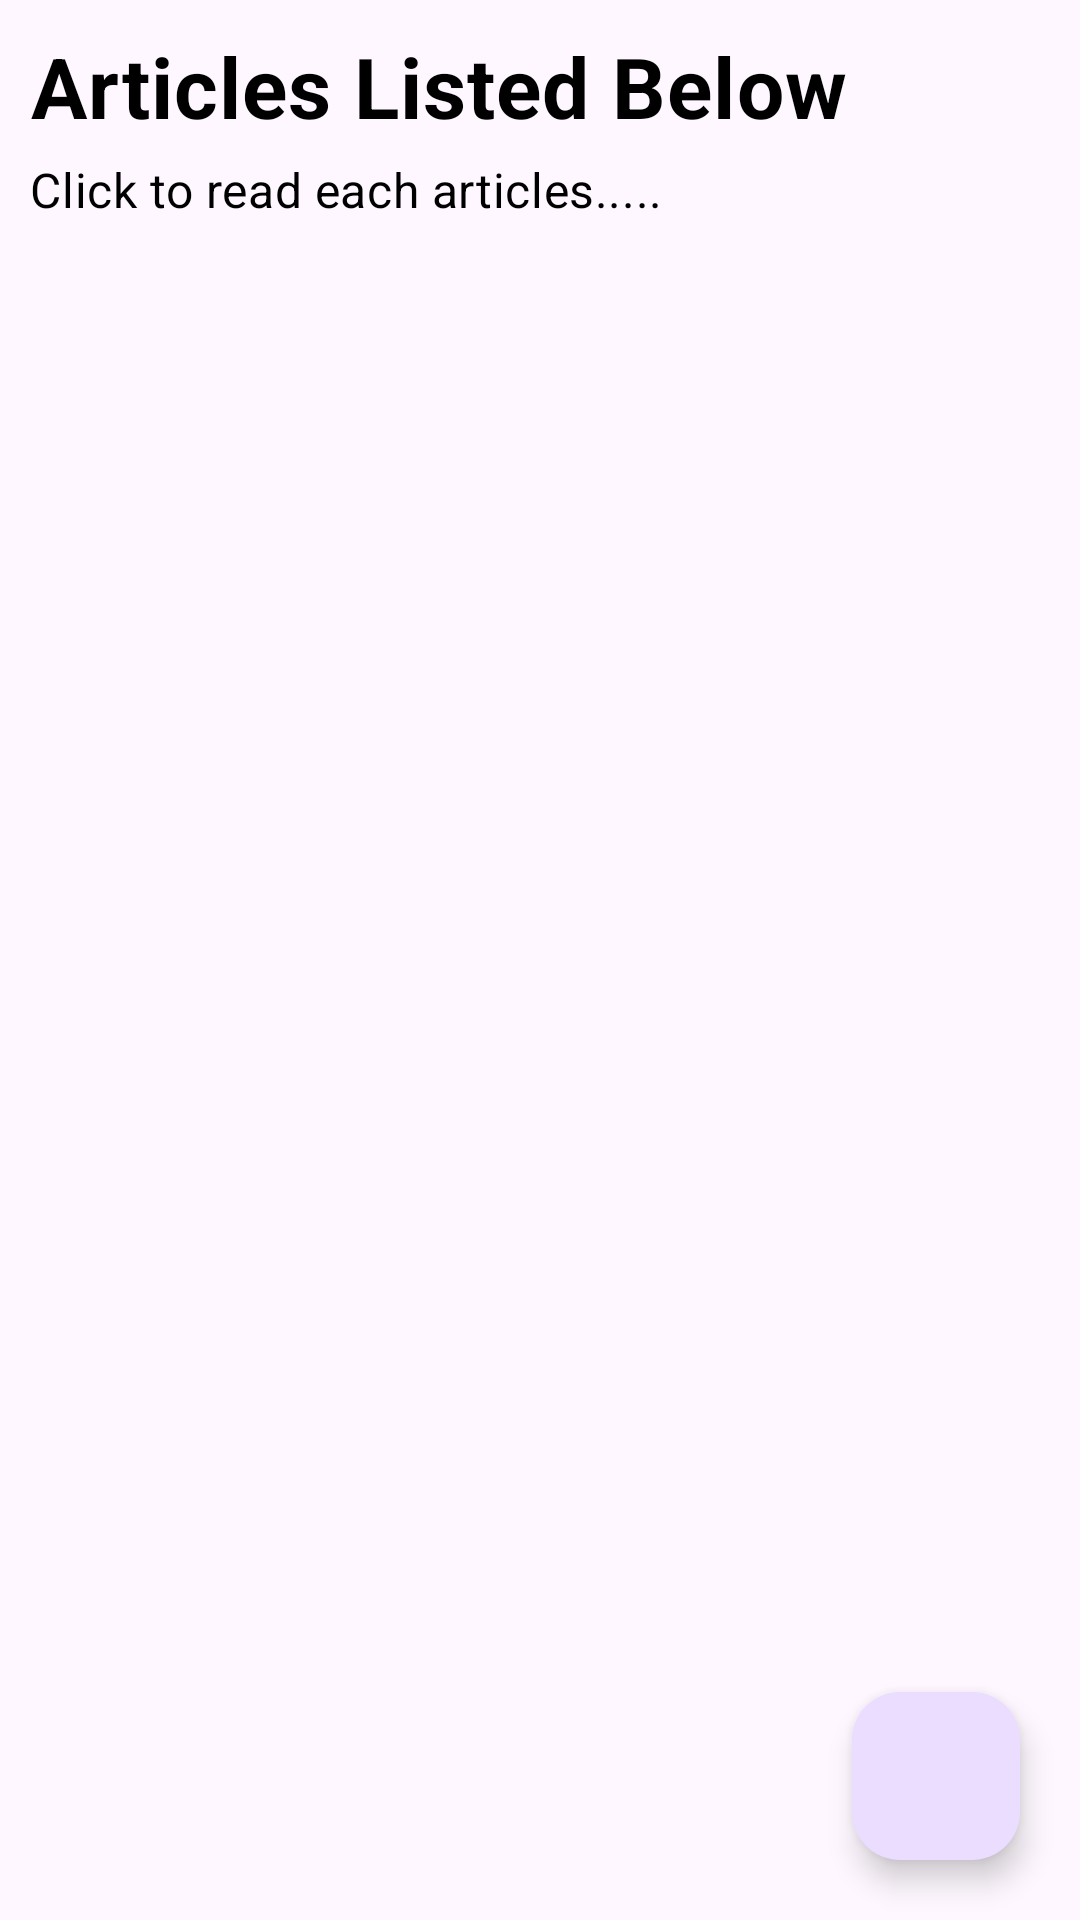

Reconstruct the res/layout file that produces this screen, plus the resources it refers to.
<!-- AndroidManifest.xml: application theme Base.Theme.SampleApp -->
<!-- res/layout/activity_main.xml -->
<?xml version="1.0" encoding="utf-8"?>
<RelativeLayout xmlns:android="http://schemas.android.com/apk/res/android"
    xmlns:app="http://schemas.android.com/apk/res-auto"
    xmlns:tools="http://schemas.android.com/tools"
    android:id="@+id/main"
    android:layout_width="match_parent"
    android:layout_height="match_parent">

    <LinearLayout
        android:id="@+id/header_title"
        android:layout_width="match_parent"
        android:layout_margin="10dp"
        android:layout_marginStart="10dp"
        android:layout_marginTop="20dp"
        android:layout_height="wrap_content"
        android:orientation="vertical">


        <TextView
            android:layout_width="match_parent"
            android:layout_height="wrap_content"
            android:textSize="28sp"
            android:letterSpacing="0.0125"
            android:textColor="@color/black"
            android:textStyle="bold"
            android:text="Articles Listed Below"/>


        <TextView
            android:layout_width="match_parent"
            android:layout_height="wrap_content"
            android:layout_marginTop="5dp"
            android:textSize="16sp"
            android:textColor="@color/black"
            android:letterSpacing="0.0125"
            android:text="Click to read each articles....."/>


    </LinearLayout>





    <androidx.recyclerview.widget.RecyclerView
        android:id="@+id/news_Rv"
        android:layout_width="match_parent"
        android:layout_below="@+id/header_title"
        tools:listitem="@layout/item_news"
        android:layout_height="match_parent"/>


    <com.google.android.material.floatingactionbutton.FloatingActionButton
        android:id="@+id/sort"
        android:layout_width="match_parent"
        android:layout_height="wrap_content"
        android:layout_alignParentBottom="true"
        android:src="@drawable/ic_sort"
        android:layout_alignParentEnd="true"
        android:layout_marginEnd="20dp"
        android:layout_marginBottom="20dp"/>

</RelativeLayout>
<!-- res/layout/item_news.xml (included above) -->
<?xml version="1.0" encoding="utf-8"?>
<androidx.cardview.widget.CardView xmlns:android="http://schemas.android.com/apk/res/android"
    android:layout_width="match_parent"
    xmlns:app="http://schemas.android.com/apk/res-auto"
    app:cardCornerRadius="10sp"
    android:layout_margin="10sp"
    app:cardElevation="8dp"
    android:layout_height="180dp">


    <LinearLayout
        android:layout_width="match_parent"
        android:layout_height="match_parent"
        android:weightSum="2"
        android:orientation="horizontal">


        <androidx.cardview.widget.CardView
            android:layout_width="match_parent"
            android:layout_height="match_parent"
            app:cardCornerRadius="20dp"
            android:layout_marginTop="10dp"
            android:layout_marginBottom="10dp"
            android:layout_marginStart="10dp"
            android:layout_weight="1.4">


            <ImageView
                android:id="@+id/cover_image"
                android:layout_width="match_parent"
                android:scaleType="fitXY"
                android:layout_height="match_parent"/>

        </androidx.cardview.widget.CardView>




        <LinearLayout
            android:layout_width="match_parent"
            android:layout_height="wrap_content"
            android:layout_margin="20dp"
            android:layout_weight="0.6"
            android:orientation="vertical">

            <TextView
                android:layout_width="match_parent"
                android:layout_height="wrap_content"
                android:textColor="#616559"
                android:textSize="14sp"
                android:text="Author Name :"/>


            <TextView
                android:id="@+id/author_name"
                android:layout_width="match_parent"
                android:layout_height="wrap_content"
                android:textColor="@color/black"
                android:singleLine="true"
                android:textStyle="bold"
                android:textSize="16sp"
                android:text="Rajeev Manohar"/>



            <TextView
                android:layout_width="match_parent"
                android:layout_height="wrap_content"
                android:textColor="#616559"
                android:textSize="14sp"
                android:layout_marginTop="15dp"
                android:text="Title Name :"/>


            <TextView
                android:id="@+id/title_name"
                android:layout_width="match_parent"
                android:layout_height="wrap_content"
                android:textColor="@color/black"
                android:textSize="16sp"
                android:maxLines="2"
                android:textStyle="bold"
                android:text="Welcome to moengage"/>


            <TextView
                android:id="@+id/publishedDate"
                android:layout_width="match_parent"
                android:layout_height="wrap_content"
                android:layout_marginTop="20dp"
                android:text="Published Date :"/>

        </LinearLayout>


    </LinearLayout>










</androidx.cardview.widget.CardView>
<!-- resources referenced by this layout -->
<resources>
  <color name="black">#FF000000</color>
  <style name="Base.Theme.SampleApp" parent="Theme.Material3.DayNight.NoActionBar">
          
           <item name="colorPrimary">@color/black</item>
      </style>
</resources>
